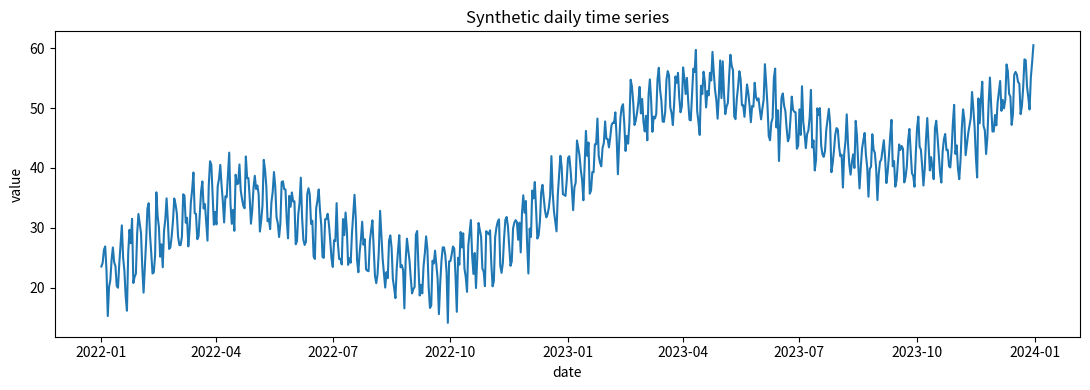
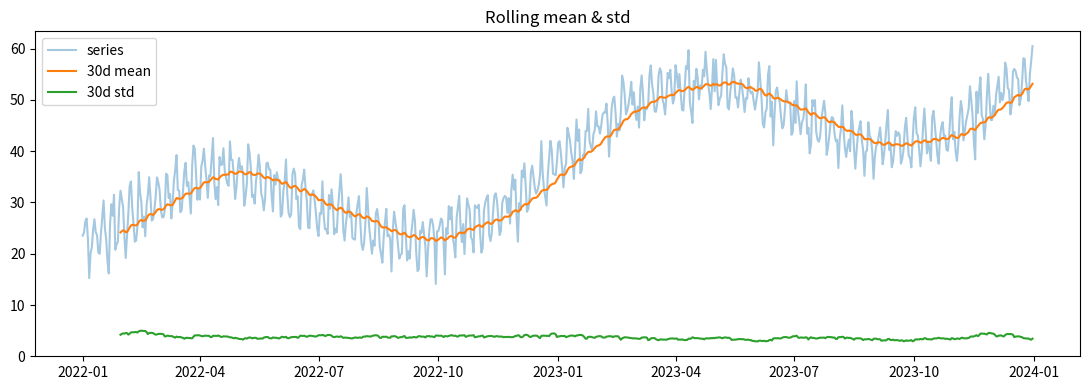
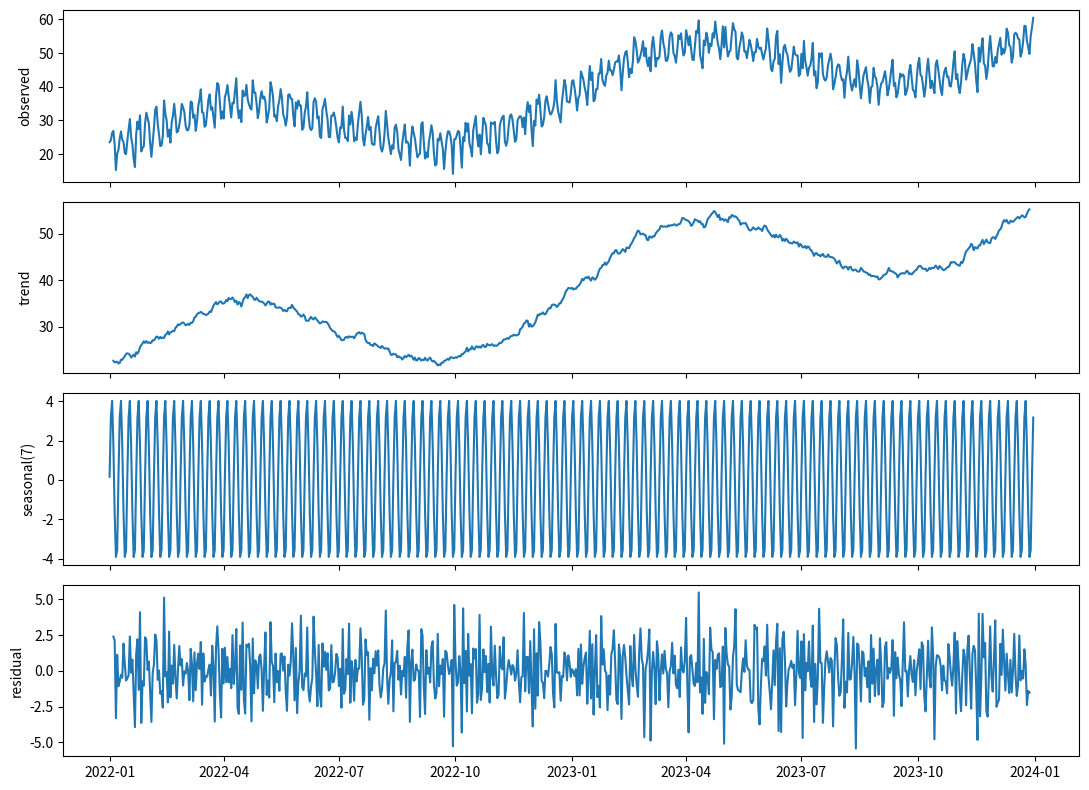
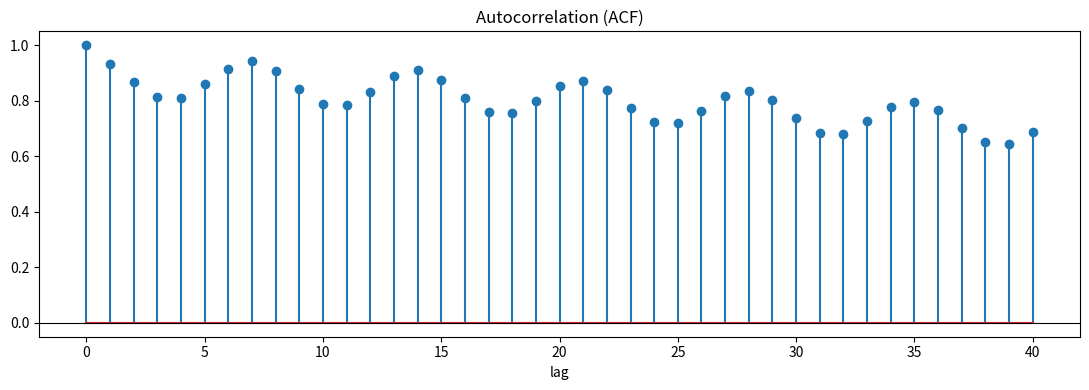

Python code for these plots, in order:
import numpy as np
import pandas as pd
import matplotlib.pyplot as plt

np.random.seed(0)
n = 730                       # 两年的每日数据
t = np.arange(n)
trend  = 0.05 * t             # 线性趋势
weekly = 4 * np.sin(2*np.pi*t/7)        # 周季节性
yearly = 10 * np.sin(2*np.pi*t/365.25)  # 年季节性
noise  = np.random.normal(0, 2, n)
y = 20 + trend + weekly + yearly + noise
idx = pd.date_range('2022-01-01', periods=n, freq='D')
s = pd.Series(y, index=idx, name='value')
s.head()

plt.figure(figsize=(11, 4))
plt.plot(s.index, s.values)
plt.title('Synthetic daily time series')
plt.xlabel('date'); plt.ylabel('value')
plt.tight_layout(); plt.show()

roll_mean = s.rolling(30).mean()
roll_std  = s.rolling(30).std()
plt.figure(figsize=(11, 4))
plt.plot(s.index, s.values, alpha=0.4, label='series')
plt.plot(roll_mean.index, roll_mean, label='30d mean')
plt.plot(roll_std.index,  roll_std,  label='30d std')
plt.legend(); plt.title('Rolling mean & std')
plt.tight_layout(); plt.show()

period = 7
trend_est = s.rolling(period, center=True).mean()       # 趋势：居中移动平均
detrended = s - trend_est
season_ix = np.arange(len(s)) % period
season_mean = pd.Series(detrended.values, index=season_ix).groupby(level=0).mean()
seasonal = pd.Series(season_mean.reindex(season_ix).values, index=s.index)
residual = s - trend_est - seasonal

fig, ax = plt.subplots(4, 1, figsize=(11, 8), sharex=True)
ax[0].plot(s.index, s);          ax[0].set_ylabel('observed')
ax[1].plot(s.index, trend_est);  ax[1].set_ylabel('trend')
ax[2].plot(s.index, seasonal);   ax[2].set_ylabel('seasonal(7)')
ax[3].plot(s.index, residual);   ax[3].set_ylabel('residual')
plt.tight_layout(); plt.show()

def acf(x, nlags=40):
    x = np.asarray(x, float) - np.mean(x)
    var = np.dot(x, x)
    return np.array([np.dot(x[:len(x)-k], x[k:]) / var for k in range(nlags + 1)])

a = acf(s.values, 40)
plt.figure(figsize=(11, 4))
plt.stem(range(len(a)), a)
plt.axhline(0, color='k', lw=0.8)
plt.title('Autocorrelation (ACF)'); plt.xlabel('lag')
plt.tight_layout(); plt.show()
